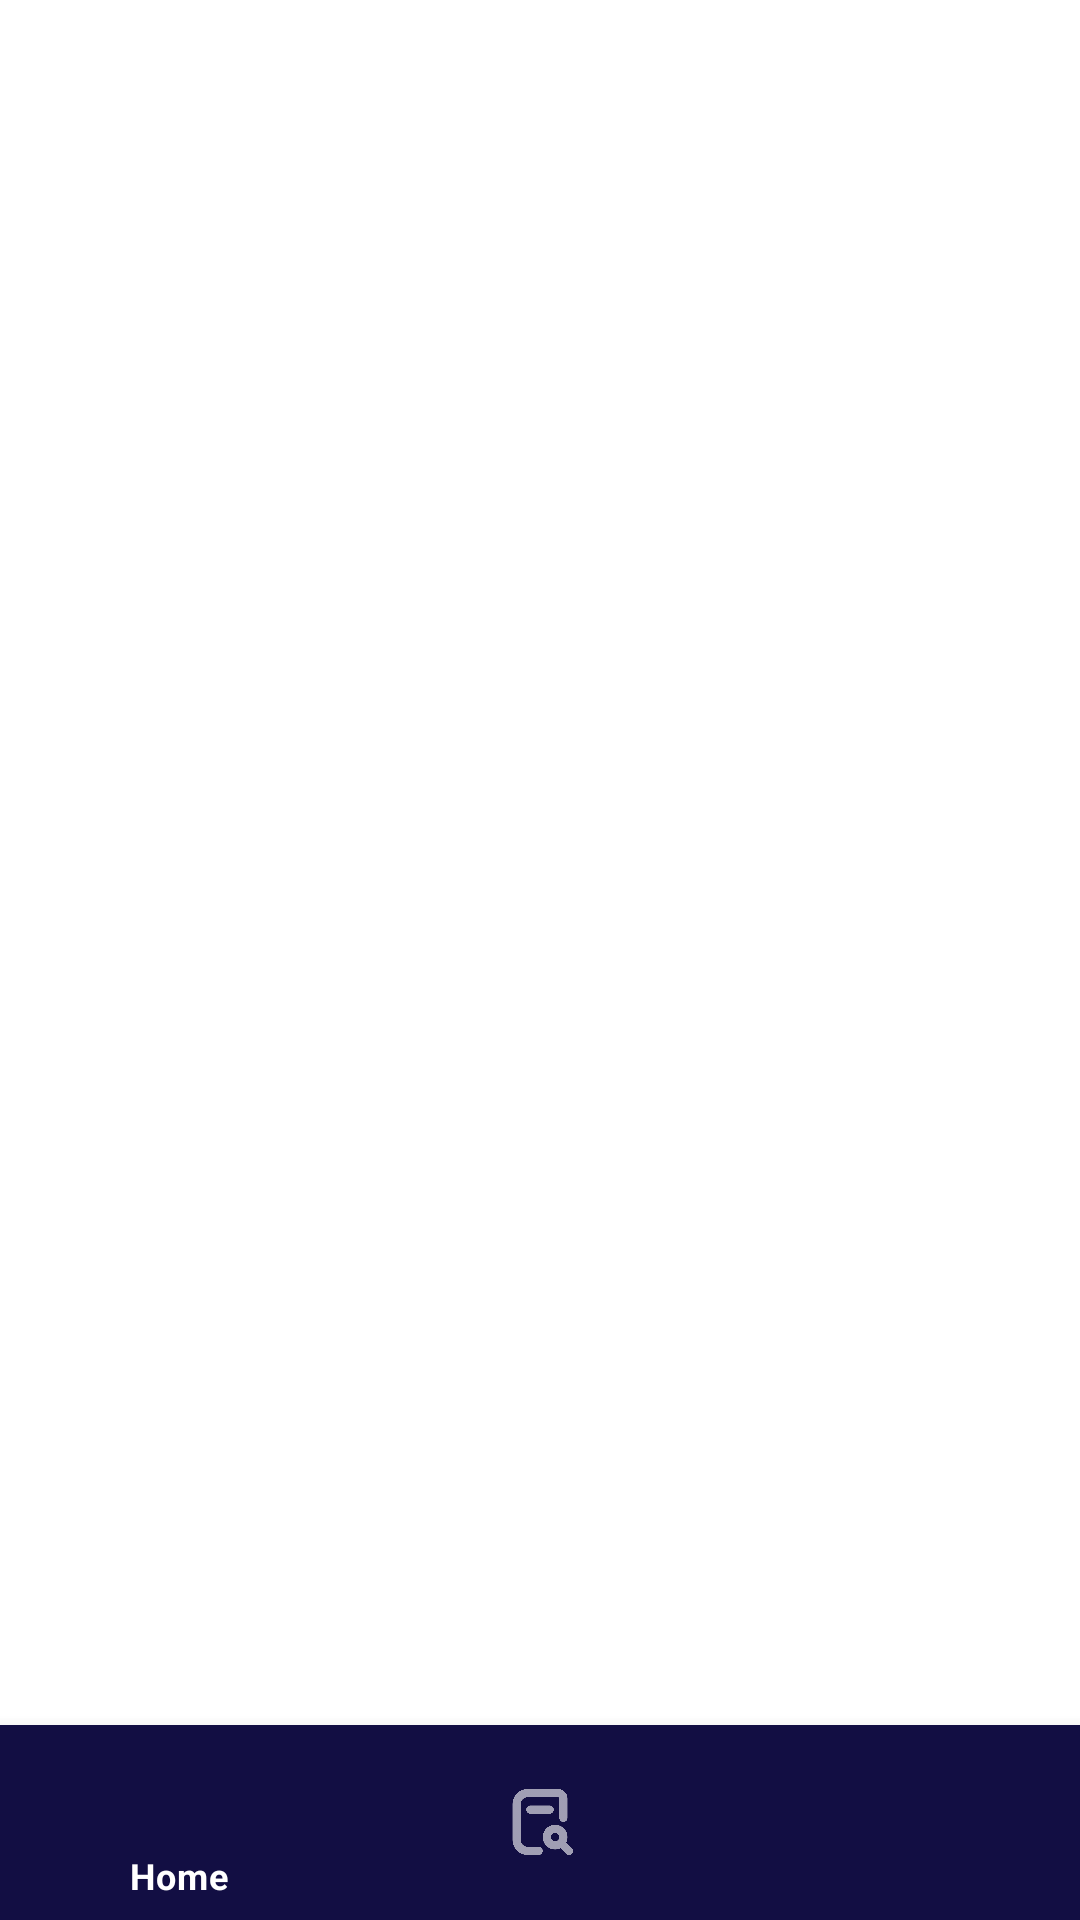

Layout XML and referenced resources for this Android screen:
<!-- AndroidManifest.xml: application theme Theme.TrialNewsApplication -->
<!-- res/layout/activity_main.xml -->
<?xml version="1.0" encoding="utf-8"?>
<RelativeLayout xmlns:android="http://schemas.android.com/apk/res/android"
    xmlns:app="http://schemas.android.com/apk/res-auto"
    xmlns:tools="http://schemas.android.com/tools"
    android:layout_width="match_parent"
    android:layout_height="match_parent"
    tools:context=".activity.MainActivity">

    <RelativeLayout
        android:layout_width="match_parent"
        android:layout_height="match_parent"
        android:layout_marginBottom="65dp">

        <FrameLayout
            android:id="@+id/flFragment"
            android:layout_width="match_parent"
            android:layout_height="match_parent"
            android:layout_marginBottom="0dp" />

    </RelativeLayout>

    <com.google.android.material.bottomnavigation.BottomNavigationView

        android:id="@+id/bottomNavigationView"
        style="@style/Widget.MaterialComponents.BottomNavigationView.Colored"
        android:layout_width="match_parent"
        android:layout_height="65dp"
        android:layout_alignParentBottom="true"
        android:background="#120E43"
        android:isScrollContainer="true"
        app:itemIconSize="22dp"
        app:labelVisibilityMode="selected"
        app:menu="@menu/bottom_nav_menu" />


</RelativeLayout>
<!-- resources referenced by this layout -->
<resources>
  <style name="Theme.TrialNewsApplication" parent="Theme.MaterialComponents.DayNight.NoActionBar">
          
          <item name="colorPrimary">#2196F3</item>
          <item name="colorPrimaryVariant">#120E43</item>
          <item name="colorOnPrimary">@color/white</item>
          
          <item name="colorSecondary">@color/teal_200</item>
          <item name="colorSecondaryVariant">@color/teal_700</item>
          <item name="colorOnSecondary">@color/black</item>
          
          <item name="android:statusBarColor" tools:targetApi="l">?attr/colorPrimaryVariant</item>
          
  
      </style>
  <color name="white">#FFFFFFFF</color>
  <color name="teal_200">#FF03DAC5</color>
  <color name="teal_700">#FF018786</color>
  <color name="black">#FF000000</color>
</resources>
